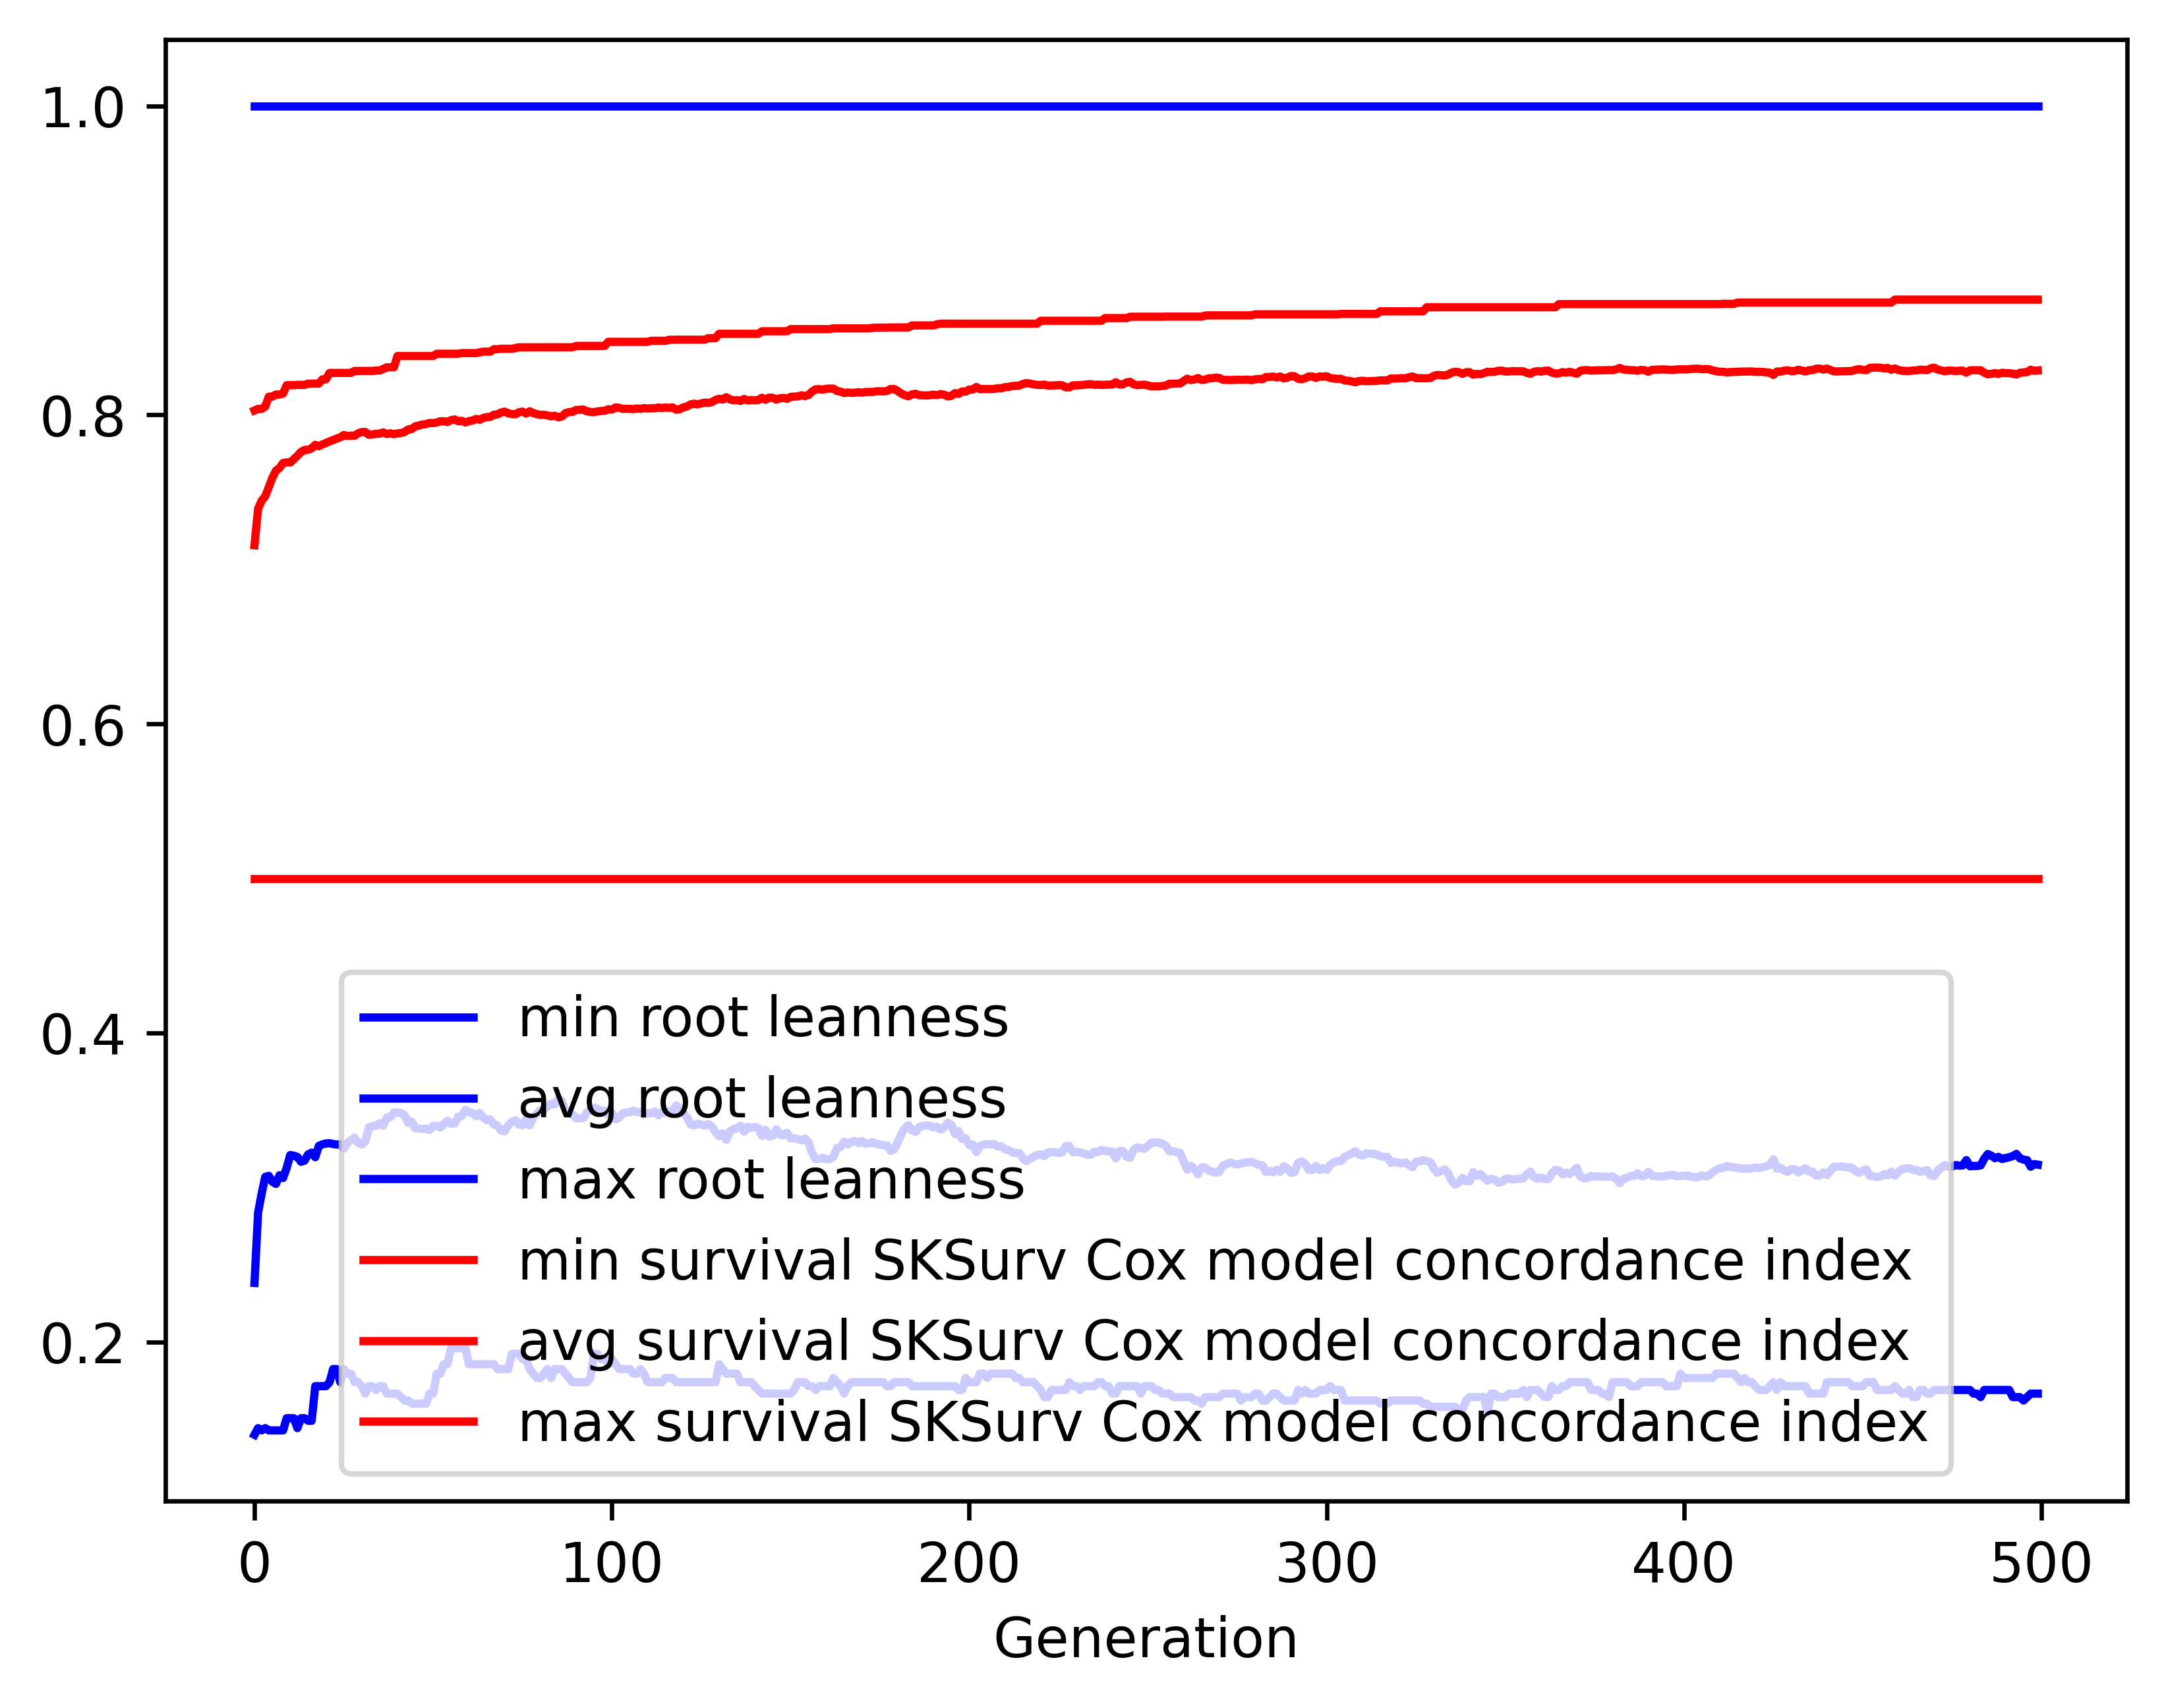

Source data for this figure (header and first rows):
gen, evals, gen_feats, explored, root leanness_min, root leanness_avg, root leanness_max, root leanness_std, survival SKSurv Cox model concordance in…, survival SKSurv Cox model concordance in…, survival SKSurv Cox model concordance in…, survival SKSurv Cox model concordance in…
0, 500, 117, 117, 0.14, 0.2383, 1.0, 0.1257, 0.5, 0.7156, 0.8029, 0.06376
1, 515, 333, 335, 0.1443, 0.2838, 1.0, 0.1177, 0.5, 0.7393, 0.8039, 0.05058
2, 521, 381, 530, 0.1429, 0.2961, 1.0, 0.1298, 0.5, 0.7444, 0.8039, 0.05216
3, 537, 468, 770, 0.1443, 0.3069, 1.0, 0.1347, 0.5, 0.7473, 0.8054, 0.05288
4, 538, 463, 957, 0.1429, 0.3076, 1.0, 0.1372, 0.5, 0.7532, 0.8118, 0.05004
5, 529, 498, 1137, 0.1429, 0.3038, 1.0, 0.1369, 0.5, 0.7594, 0.8118, 0.04659
6, 527, 495, 1304, 0.1429, 0.3024, 1.0, 0.1358, 0.5, 0.7639, 0.8132, 0.04356
7, 546, 492, 1467, 0.1429, 0.308, 1.0, 0.1355, 0.5, 0.7657, 0.8132, 0.04213
8, 545, 486, 1582, 0.1429, 0.3062, 1.0, 0.1363, 0.5, 0.7689, 0.8138, 0.04082
9, 544, 495, 1693, 0.1508, 0.3127, 1.0, 0.1365, 0.5, 0.7693, 0.8192, 0.04139
10, 536, 539, 1807, 0.1508, 0.321, 1.0, 0.1347, 0.5, 0.7692, 0.8192, 0.04089
11, 537, 515, 1893, 0.1508, 0.3206, 1.0, 0.1349, 0.5, 0.7714, 0.8192, 0.0401
12, 531, 521, 1987, 0.1443, 0.3198, 1.0, 0.1357, 0.5, 0.7736, 0.8194, 0.04015
13, 539, 563, 2085, 0.1508, 0.3167, 1.0, 0.1343, 0.5, 0.776, 0.8194, 0.0397
14, 541, 528, 2167, 0.1508, 0.3174, 1.0, 0.133, 0.5, 0.7773, 0.8194, 0.03939
15, 543, 535, 2235, 0.1491, 0.3215, 1.0, 0.134, 0.5, 0.7774, 0.8202, 0.04007
16, 535, 545, 2308, 0.1491, 0.3226, 1.0, 0.1335, 0.5, 0.7784, 0.8202, 0.04006
17, 528, 554, 2370, 0.1715, 0.3196, 1.0, 0.1322, 0.5, 0.7806, 0.8202, 0.03938
18, 541, 519, 2427, 0.1715, 0.3269, 1.0, 0.1338, 0.5, 0.7797, 0.8202, 0.04041
19, 535, 502, 2465, 0.1715, 0.328, 1.0, 0.1338, 0.5, 0.7809, 0.823, 0.03991
20, 536, 547, 2516, 0.1715, 0.3285, 1.0, 0.1335, 0.5, 0.7818, 0.823, 0.03968
21, 537, 513, 2560, 0.1741, 0.3287, 1.0, 0.1332, 0.5, 0.7829, 0.8271, 0.03984
22, 532, 521, 2593, 0.1826, 0.3282, 1.0, 0.1336, 0.5, 0.7837, 0.8271, 0.04005
23, 517, 507, 2619, 0.1826, 0.3278, 1.0, 0.1338, 0.5, 0.7847, 0.8271, 0.04035
24, 516, 528, 2663, 0.1741, 0.328, 1.0, 0.1336, 0.5, 0.7855, 0.8271, 0.04065
25, 522, 477, 2685, 0.1826, 0.3253, 1.0, 0.1325, 0.5, 0.787, 0.8271, 0.04014
26, 529, 513, 2717, 0.1796, 0.329, 1.0, 0.133, 0.5, 0.7864, 0.8271, 0.04139
27, 527, 505, 2740, 0.1796, 0.3307, 1.0, 0.1329, 0.5, 0.7866, 0.8271, 0.04114
28, 535, 499, 2765, 0.1741, 0.3323, 1.0, 0.1346, 0.5, 0.7865, 0.8284, 0.04201
29, 516, 526, 2787, 0.1741, 0.3289, 1.0, 0.1331, 0.5, 0.7881, 0.8284, 0.04131
30, 525, 504, 2808, 0.1715, 0.3279, 1.0, 0.1336, 0.5, 0.7889, 0.8284, 0.04132
31, 539, 502, 2826, 0.1667, 0.3299, 1.0, 0.1324, 0.5, 0.789, 0.8284, 0.041
32, 542, 509, 2838, 0.1715, 0.3389, 1.0, 0.1333, 0.5, 0.7871, 0.8284, 0.04285
33, 531, 552, 2865, 0.1715, 0.3396, 1.0, 0.1329, 0.5, 0.7873, 0.8284, 0.04244
34, 520, 510, 2877, 0.169, 0.34, 1.0, 0.1329, 0.5, 0.7878, 0.8287, 0.04246
35, 527, 480, 2889, 0.1715, 0.3416, 1.0, 0.1331, 0.5, 0.7878, 0.8287, 0.04263
36, 525, 499, 2902, 0.1715, 0.34, 1.0, 0.1327, 0.5, 0.7887, 0.8297, 0.04267
37, 532, 516, 2905, 0.1667, 0.3452, 1.0, 0.1325, 0.5, 0.7876, 0.8308, 0.04319
38, 520, 485, 2915, 0.1667, 0.3456, 1.0, 0.1332, 0.5, 0.7881, 0.8308, 0.04346
39, 529, 493, 2922, 0.1667, 0.3484, 1.0, 0.1338, 0.5, 0.7875, 0.8308, 0.04358
40, 523, 488, 2931, 0.1667, 0.3485, 1.0, 0.1336, 0.5, 0.788, 0.8381, 0.04376
41, 526, 511, 2942, 0.1644, 0.3482, 1.0, 0.1341, 0.5, 0.7883, 0.8381, 0.04392
42, 514, 508, 2947, 0.1622, 0.3467, 1.0, 0.1353, 0.5, 0.7889, 0.8381, 0.04407
43, 512, 479, 2952, 0.1622, 0.342, 1.0, 0.1354, 0.5, 0.7906, 0.8381, 0.04373
44, 521, 500, 2956, 0.1601, 0.3427, 1.0, 0.1352, 0.5, 0.7909, 0.8381, 0.04381
45, 529, 535, 2960, 0.1601, 0.3383, 1.0, 0.1346, 0.5, 0.7926, 0.8381, 0.04345
46, 538, 485, 2963, 0.1601, 0.3383, 1.0, 0.1346, 0.5, 0.7931, 0.8381, 0.04346
47, 538, 512, 2965, 0.1601, 0.338, 1.0, 0.1345, 0.5, 0.7938, 0.8381, 0.04339
48, 539, 522, 2969, 0.1601, 0.3382, 1.0, 0.1347, 0.5, 0.794, 0.8381, 0.04345
49, 525, 546, 2974, 0.1667, 0.3373, 1.0, 0.1344, 0.5, 0.7948, 0.8381, 0.04371
50, 526, 519, 2977, 0.1667, 0.3399, 1.0, 0.1328, 0.5, 0.7947, 0.8381, 0.04373
51, 529, 542, 2981, 0.1796, 0.34, 1.0, 0.1324, 0.5, 0.7951, 0.8396, 0.04386
52, 533, 523, 2987, 0.1796, 0.3389, 1.0, 0.1327, 0.5, 0.7959, 0.8396, 0.04372
53, 534, 489, 2990, 0.1857, 0.3411, 1.0, 0.1317, 0.5, 0.7958, 0.8396, 0.0437
54, 528, 458, 2991, 0.1857, 0.3433, 1.0, 0.1333, 0.5, 0.7954, 0.8396, 0.04468
55, 524, 495, 2992, 0.1961, 0.3413, 1.0, 0.1314, 0.5, 0.7966, 0.8396, 0.04379
56, 525, 500, 2997, 0.1961, 0.3415, 1.0, 0.1312, 0.5, 0.7971, 0.8396, 0.04356
57, 525, 501, 2997, 0.1961, 0.3459, 1.0, 0.1318, 0.5, 0.7959, 0.8396, 0.04406
58, 527, 502, 2997, 0.1961, 0.3463, 1.0, 0.1314, 0.5, 0.7962, 0.84, 0.04413
59, 528, 492, 3000, 0.1961, 0.3502, 1.0, 0.132, 0.5, 0.7951, 0.84, 0.04482
... 440 more rows
